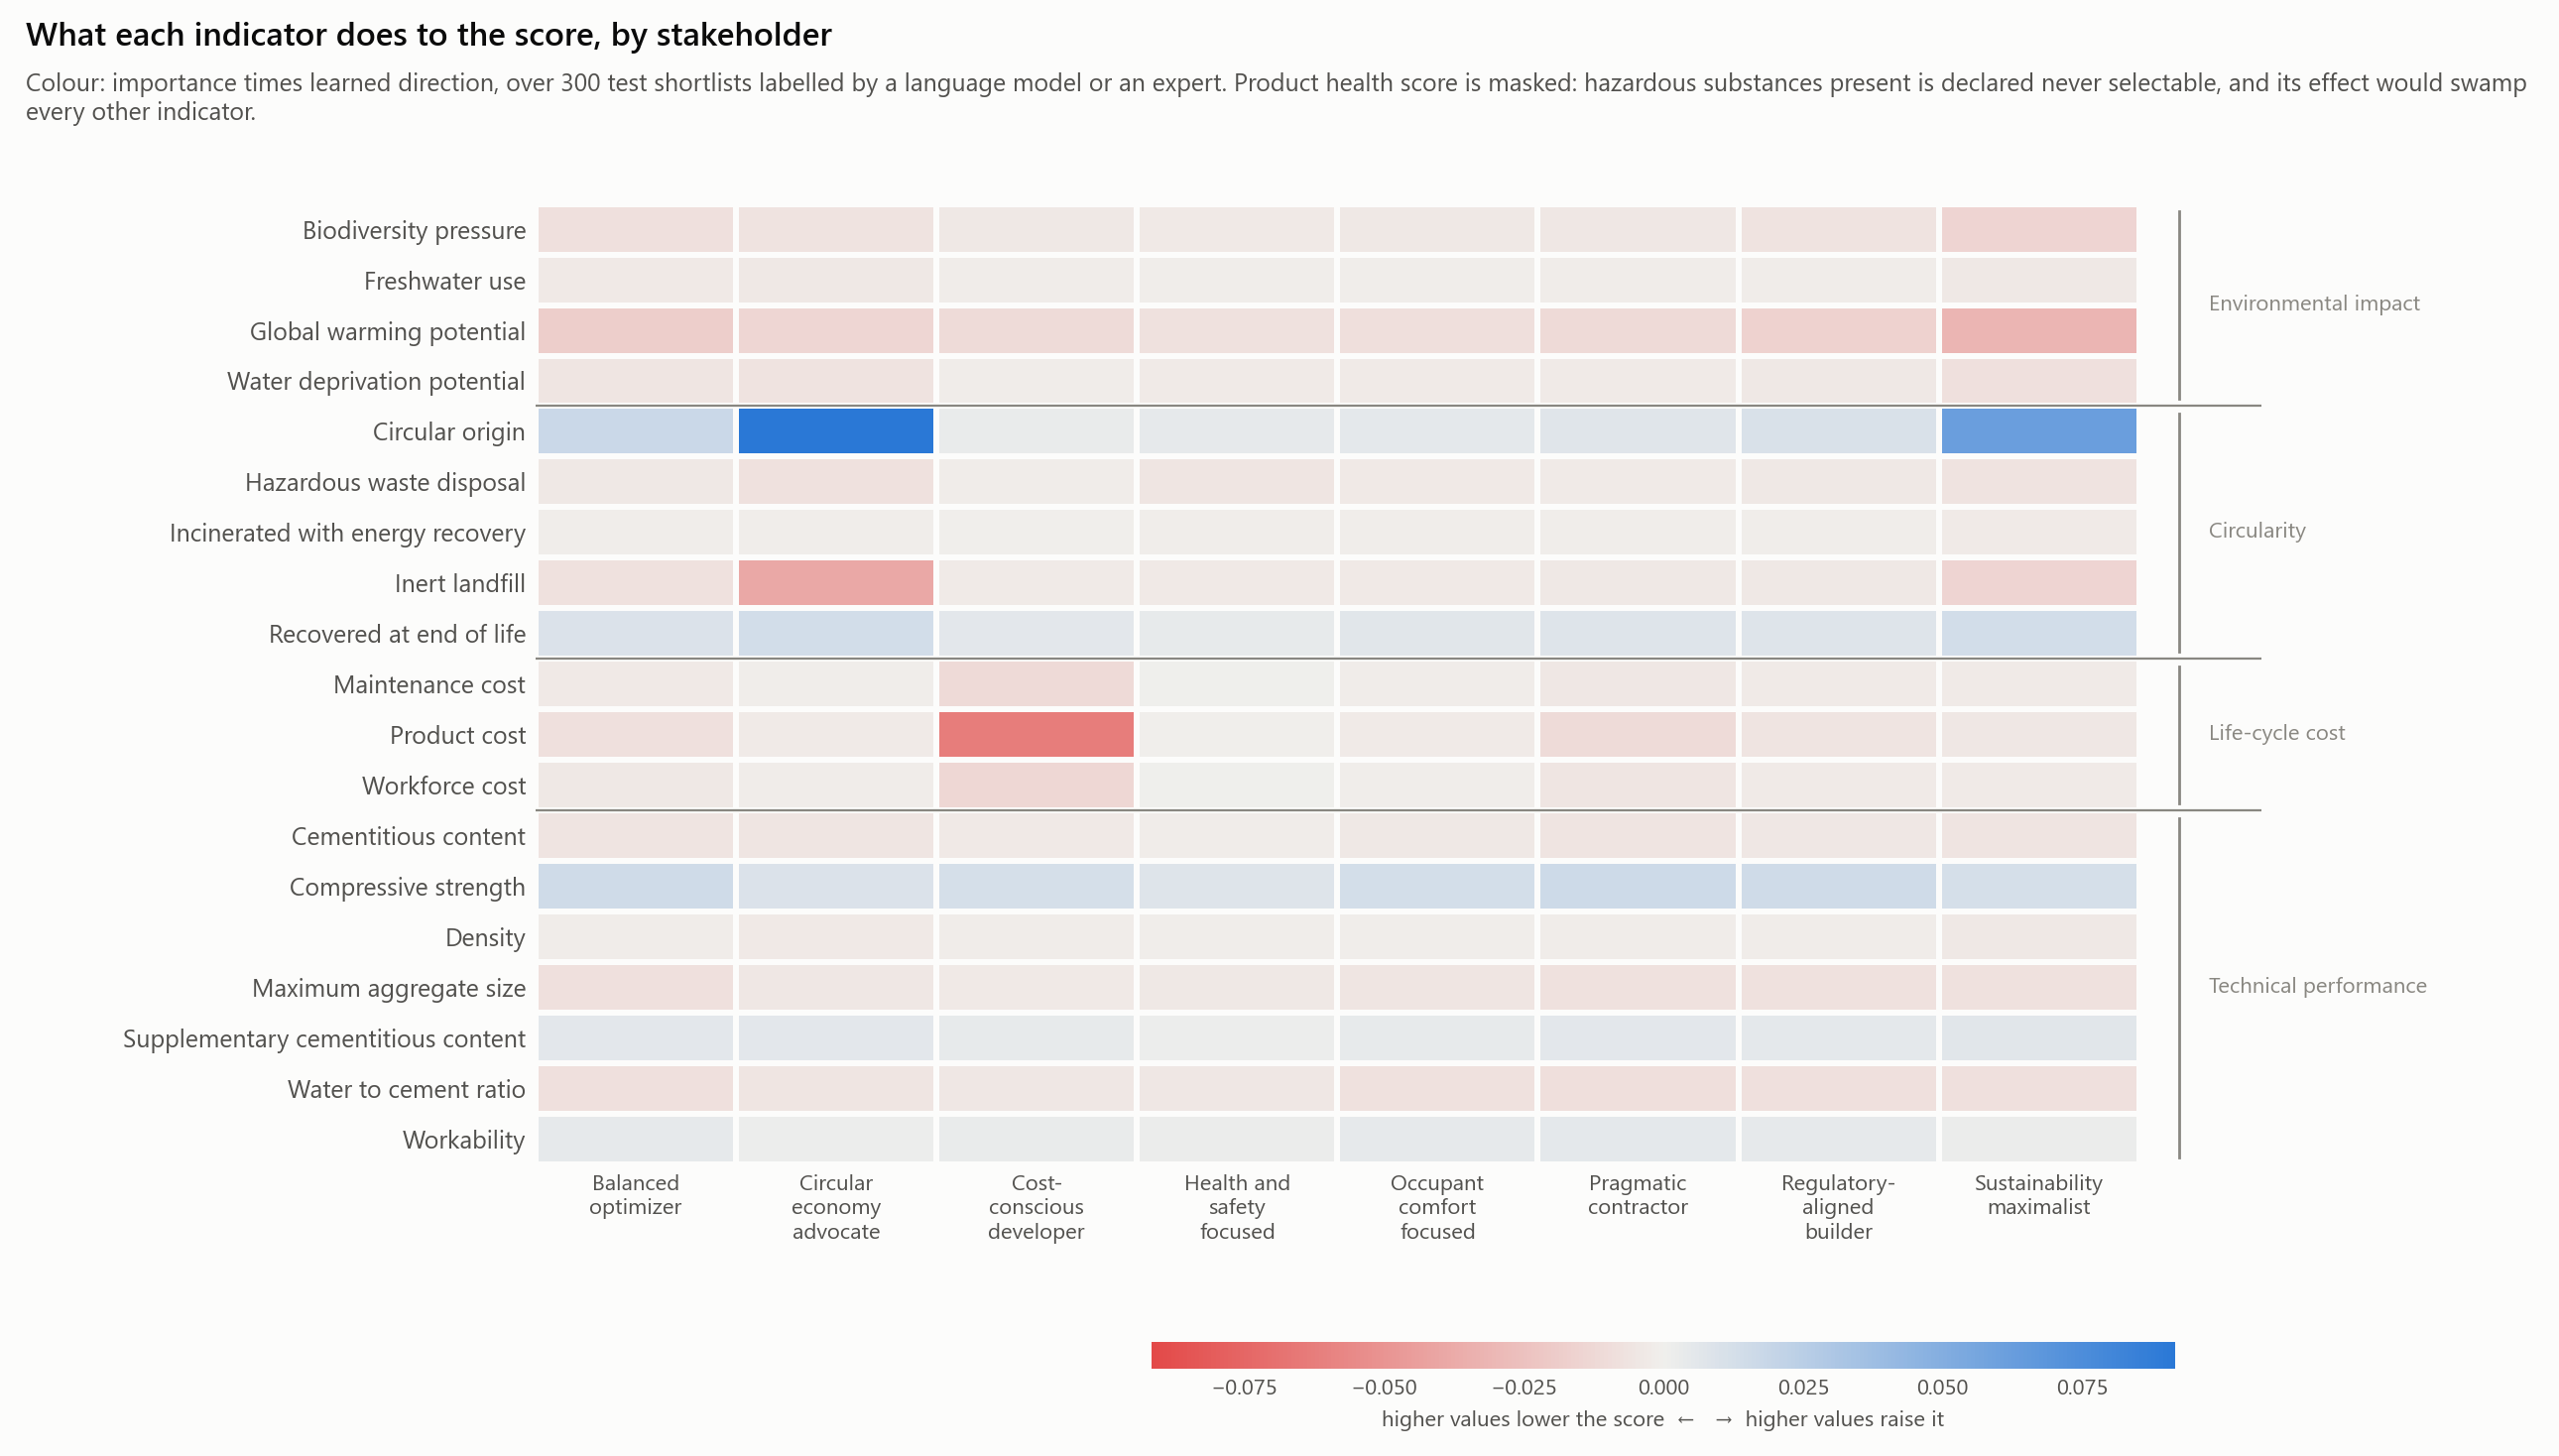

Values plotted in this chart, from the file beside it:
condition, indicator, family, importance, direction, signed, alternatives
balanced_optimizer, gwp, environmental_impact, 0.02309, -0.786, -0.01814, 1027
balanced_optimizer, wdp, environmental_impact, 0.00761, -0.722, -0.0055, 1030
balanced_optimizer, fwu, environmental_impact, 0.00595, -0.522, -0.00311, 1026
balanced_optimizer, b, environmental_impact, 0.01117, -0.758, -0.00846, 1027
balanced_optimizer, circ_orig, circularity, 0.02459, 0.722, 0.01775, 1025
balanced_optimizer, fu_recyc, circularity, 0.01496, 0.652, 0.00976, 1035
balanced_optimizer, fu_incin, circularity, 0.00358, -0.24, -0.00086, 1028
balanced_optimizer, fu_inert, circularity, 0.01017, -0.707, -0.00719, 1027
balanced_optimizer, fu_haz, circularity, 0.00923, -0.454, -0.00419, 1029
balanced_optimizer, cost_product, cost, 0.01208, -0.662, -0.008, 1025
balanced_optimizer, cost_labour, cost, 0.00798, -0.452, -0.00361, 1030
balanced_optimizer, cost_maintenance, cost, 0.00747, -0.42, -0.00314, 1031
balanced_optimizer, health, health_safety, 0.2298, 0.839, 0.1928, 1038
balanced_optimizer, compressive_strength, performance, 0.02343, 0.667, 0.01562, 1022
balanced_optimizer, water_to_cement_ratio, performance, 0.01081, -0.773, -0.00836, 1031
balanced_optimizer, cement_content, performance, 0.00998, -0.623, -0.00622, 1032
balanced_optimizer, scm_content, performance, 0.01072, 0.567, 0.00608, 1024
balanced_optimizer, slump, performance, 0.00961, 0.452, 0.00435, 1034
balanced_optimizer, density, performance, 0.0222, -0.092, -0.00204, 1025
balanced_optimizer, d_max, performance, 0.01175, -0.691, -0.00812, 1030
circular_economy_advocate, gwp, environmental_impact, 0.01777, -0.77, -0.01368, 1027
circular_economy_advocate, wdp, environmental_impact, 0.01138, -0.58, -0.0066, 1030
circular_economy_advocate, fwu, environmental_impact, 0.01298, -0.322, -0.00418, 1026
circular_economy_advocate, b, environmental_impact, 0.00951, -0.705, -0.0067, 1027
circular_economy_advocate, circ_orig, circularity, 0.1115, 0.821, 0.09156, 1025
circular_economy_advocate, fu_recyc, circularity, 0.02061, 0.662, 0.01364, 1035
circular_economy_advocate, fu_incin, circularity, 0.00346, -0.276, -0.00095, 1028
circular_economy_advocate, fu_inert, circularity, 0.05117, -0.766, -0.03918, 1027
circular_economy_advocate, fu_haz, circularity, 0.01727, -0.448, -0.00773, 1029
circular_economy_advocate, cost_product, cost, 0.00717, -0.393, -0.00282, 1025
circular_economy_advocate, cost_labour, cost, 0.0064, -0.282, -0.0018, 1030
circular_economy_advocate, cost_maintenance, cost, 0.00574, -0.243, -0.0014, 1031
circular_economy_advocate, health, health_safety, 0.1535, 0.751, 0.1152, 1038
circular_economy_advocate, compressive_strength, performance, 0.01672, 0.564, 0.00943, 1022
circular_economy_advocate, water_to_cement_ratio, performance, 0.00711, -0.76, -0.00541, 1031
circular_economy_advocate, cement_content, performance, 0.00799, -0.638, -0.0051, 1032
circular_economy_advocate, scm_content, performance, 0.01096, 0.546, 0.00599, 1024
circular_economy_advocate, slump, performance, 0.00826, 0.212, 0.00175, 1034
circular_economy_advocate, density, performance, 0.01769, -0.197, -0.00349, 1025
circular_economy_advocate, d_max, performance, 0.00689, -0.653, -0.0045, 1030
cost_conscious_developer, gwp, environmental_impact, 0.01526, -0.723, -0.01104, 1027
cost_conscious_developer, wdp, environmental_impact, 0.00397, -0.488, -0.00193, 1030
cost_conscious_developer, fwu, environmental_impact, 0.00452, -0.333, -0.0015, 1026
cost_conscious_developer, b, environmental_impact, 0.00559, -0.68, -0.0038, 1027
cost_conscious_developer, circ_orig, circularity, 0.01198, 0.261, 0.00312, 1025
cost_conscious_developer, fu_recyc, circularity, 0.01139, 0.553, 0.0063, 1035
cost_conscious_developer, fu_incin, circularity, 0.00227, -0.224, -0.00051, 1028
cost_conscious_developer, fu_inert, circularity, 0.00395, -0.594, -0.00235, 1027
cost_conscious_developer, fu_haz, circularity, 0.00349, -0.429, -0.0015, 1029
cost_conscious_developer, cost_product, cost, 0.0961, -0.648, -0.06228, 1025
cost_conscious_developer, cost_labour, cost, 0.0326, -0.402, -0.0131, 1030
cost_conscious_developer, cost_maintenance, cost, 0.03024, -0.385, -0.01164, 1031
cost_conscious_developer, health, health_safety, 0.1805, 0.725, 0.1309, 1038
cost_conscious_developer, compressive_strength, performance, 0.02071, 0.603, 0.01248, 1022
cost_conscious_developer, water_to_cement_ratio, performance, 0.00738, -0.67, -0.00494, 1031
cost_conscious_developer, cement_content, performance, 0.00641, -0.501, -0.00321, 1032
cost_conscious_developer, scm_content, performance, 0.00816, 0.486, 0.00397, 1024
cost_conscious_developer, slump, performance, 0.00926, 0.35, 0.00324, 1034
cost_conscious_developer, density, performance, 0.02588, -0.067, -0.00173, 1025
cost_conscious_developer, d_max, performance, 0.00777, -0.427, -0.00332, 1030
... 100 more rows
